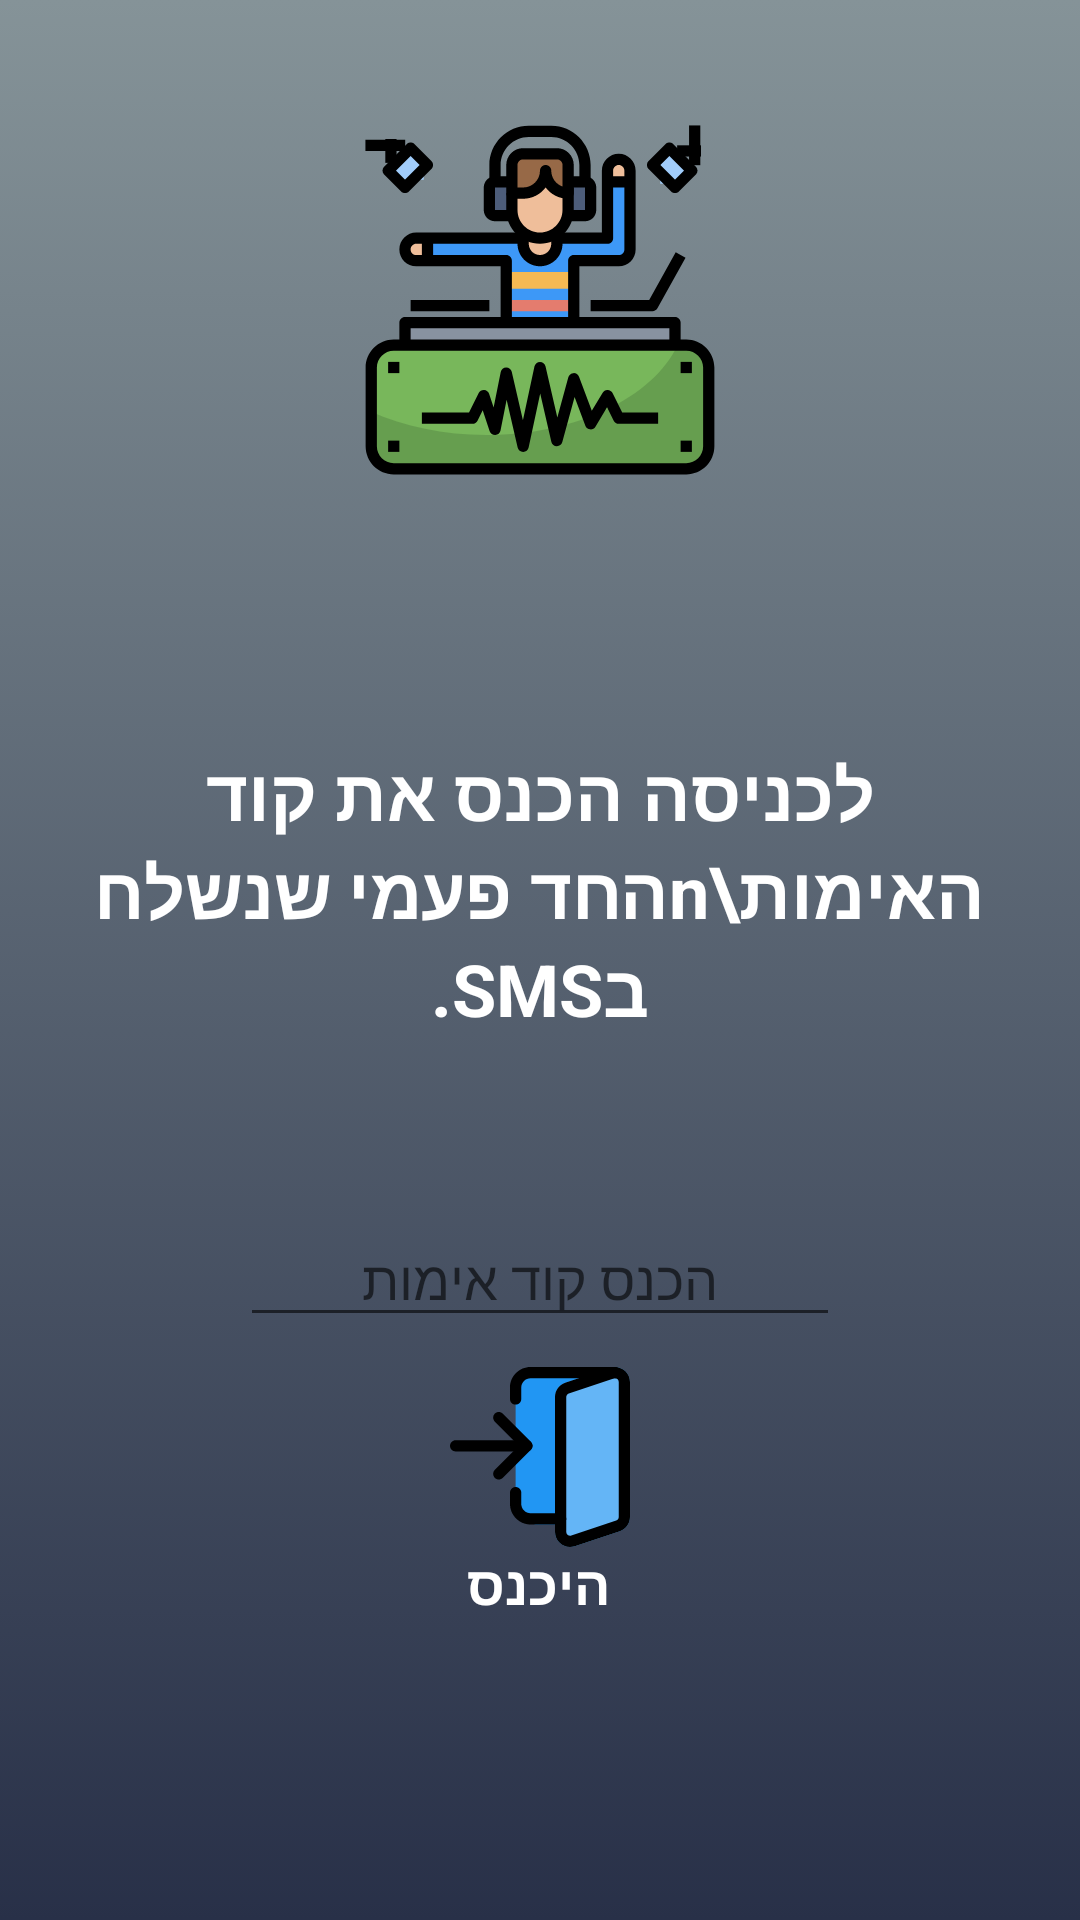

Write the Android layout XML for this screen, with the resource values it uses.
<!-- AndroidManifest.xml: application theme AppTheme -->
<!-- res/layout/activity_verify_phone.xml -->
<?xml version="1.0" encoding="utf-8"?>
<RelativeLayout xmlns:android="http://schemas.android.com/apk/res/android"
    xmlns:tools="http://schemas.android.com/tools"
    android:layout_width="match_parent"
    android:layout_height="match_parent"
    android:background="@drawable/main_header_selector"

    tools:context=".VerifyPhoneActivity">

    <RelativeLayout
        android:id="@+id/relativeLayout"
        android:layout_width="match_parent"
        android:layout_height="200dp"
        android:orientation="horizontal">

        <ImageView
            android:layout_width="120dp"
            android:layout_height="120dp"
            android:layout_centerHorizontal="true"
            android:layout_centerVertical="true"
            android:src="@drawable/ic_notification_icon1" />

    </RelativeLayout>


    <LinearLayout
        android:id="@+id/container"
        android:layout_width="match_parent"

        android:layout_height="match_parent"
        android:layout_below="@id/relativeLayout"
        android:orientation="vertical"
        android:padding="20dp">

        <TextView
            android:id="@+id/textView"
            android:layout_width="wrap_content"
            android:layout_height="wrap_content"
            android:layout_gravity="center_horizontal"
            android:layout_marginTop="28dp"
            android:gravity="center"
            android:text="לכניסה הכנס את קוד האימות\nהחד פעמי שנשלח בSMS."
            android:textAppearance="@style/Base.TextAppearance.AppCompat.Headline"
            android:textColor="@color/white"
            android:textStyle="bold" />

        <ProgressBar
            android:id="@+id/verify_PSB_bar"
            android:layout_width="wrap_content"
            android:layout_height="wrap_content"
            android:layout_gravity="center_horizontal"

            android:visibility="invisible" />

        <EditText
            android:id="@+id/verify_EDT_pass"
            android:layout_width="200dp"
            android:layout_height="wrap_content"
            android:layout_gravity="center_horizontal"
            android:layout_marginTop="10dp"
            android:digits="0123456789"
            android:drawablePadding="10dp"
            android:gravity="center"
            android:hint="הכנס קוד אימות"
            android:inputType="phone"
            android:maxLength="10" />

        <LinearLayout
            android:layout_width="wrap_content"
            android:layout_height="wrap_content"
            android:layout_gravity="center_horizontal"
            android:layout_marginTop="10dp"
            android:orientation="vertical">

            <Button
                android:id="@+id/verify_BTN_login"
                android:layout_width="60dp"
                android:layout_height="60dp"
                android:layout_gravity="center_horizontal"
                android:background="@drawable/ic_login"
                android:gravity="center_horizontal" />


            <TextView
                android:id="@+id/verify_LBL_login"

                android:layout_width="wrap_content"
                android:layout_height="wrap_content"
                android:layout_gravity="center_horizontal"
                android:gravity="center_horizontal"
                android:text="היכנס"
                android:textColor="@color/white"
                android:textSize="18sp"
                android:textStyle="bold" />

        </LinearLayout>


    </LinearLayout>

</RelativeLayout>
<!-- resources referenced by this layout -->
<resources>
  <color name="white">#FFFFFF</color>
  <!-- drawable ic_login: vector/xml drawable (drawable, 3792 chars, omitted) -->
  <!-- drawable ic_notification_icon1: vector/xml drawable (drawable, 7294 chars, omitted) -->
  <!-- drawable main_header_selector (drawable) -->
  <?xml version="1.0" encoding="utf-8"?>
  <selector xmlns:android="http://schemas.android.com/apk/res/android">
      <item>
          <shape>
              <gradient
                  android:angle="90"
                  android:startColor="#283048"
                  android:endColor="#859398"
                  android:type="linear" />
          </shape>
      </item>
  </selector>
  <style name="AppTheme" parent="Theme.AppCompat.Light.NoActionBar">
          
          <item name="colorPrimary">@color/colorPrimary</item>
          <item name="colorPrimaryDark">@color/colorPrimaryDark</item>
  
          <item name="android:windowSoftInputMode">stateHidden</item>
  
          
          <item name="colorSecondary">@color/textColor</item>
          <item name="android:colorBackground">@color/white</item>
          <item name="colorError">@color/textColor</item>
  
          
          <item name="materialCalendarStyle">@style/Widget.MaterialComponents.MaterialCalendar</item>
          <item name="materialCalendarFullscreenTheme">@style/ThemeOverlay.MaterialComponents.MaterialCalendar.Fullscreen</item>
          <item name="materialCalendarTheme">@style/ThemeOverlay.MaterialComponents.MaterialCalendar</item>
          <item name="colorPrimaryVariant">@color/black</item>
          <item name="colorSecondaryVariant">@color/black</item>
          <item name="colorSurface">@color/white</item>
          <item name="colorOnPrimary">@color/black</item>
          <item name="colorOnSecondary">@color/black</item>
          <item name="colorOnBackground">@color/black</item>
          <item name="colorOnError">@color/textColor</item>
          <item name="colorOnSurface">@color/textColor</item>
          <item name="scrimBackground">@color/mtrl_scrim_color</item>
          <item name="textAppearanceHeadline1">@style/TextAppearance.MaterialComponents.Headline1</item>
          <item name="textAppearanceHeadline2">@style/TextAppearance.MaterialComponents.Headline2</item>
          <item name="textAppearanceHeadline3">@style/TextAppearance.MaterialComponents.Headline3</item>
          <item name="textAppearanceHeadline4">@style/TextAppearance.MaterialComponents.Headline4</item>
          <item name="textAppearanceHeadline5">@style/TextAppearance.MaterialComponents.Headline5</item>
          <item name="textAppearanceHeadline6">@style/TextAppearance.MaterialComponents.Headline6</item>
          <item name="textAppearanceSubtitle1">@style/TextAppearance.MaterialComponents.Subtitle1</item>
          <item name="textAppearanceSubtitle2">@style/TextAppearance.MaterialComponents.Subtitle2</item>
          <item name="textAppearanceBody1">@style/TextAppearance.MaterialComponents.Body1</item>
          <item name="textAppearanceBody2">@style/TextAppearance.MaterialComponents.Body2</item>
          <item name="textAppearanceCaption">@style/TextAppearance.MaterialComponents.Caption</item>
          <item name="textAppearanceButton">@style/TextAppearance.MaterialComponents.Button</item>
          <item name="textAppearanceOverline">@style/TextAppearance.MaterialComponents.Overline</item>
  
  
      </style>
  <color name="colorPrimary">#3F51B5</color>
  <color name="colorPrimaryDark">#859398</color>
  <color name="textColor">#3F51B5</color>
  <color name="black">#000000</color>
</resources>
